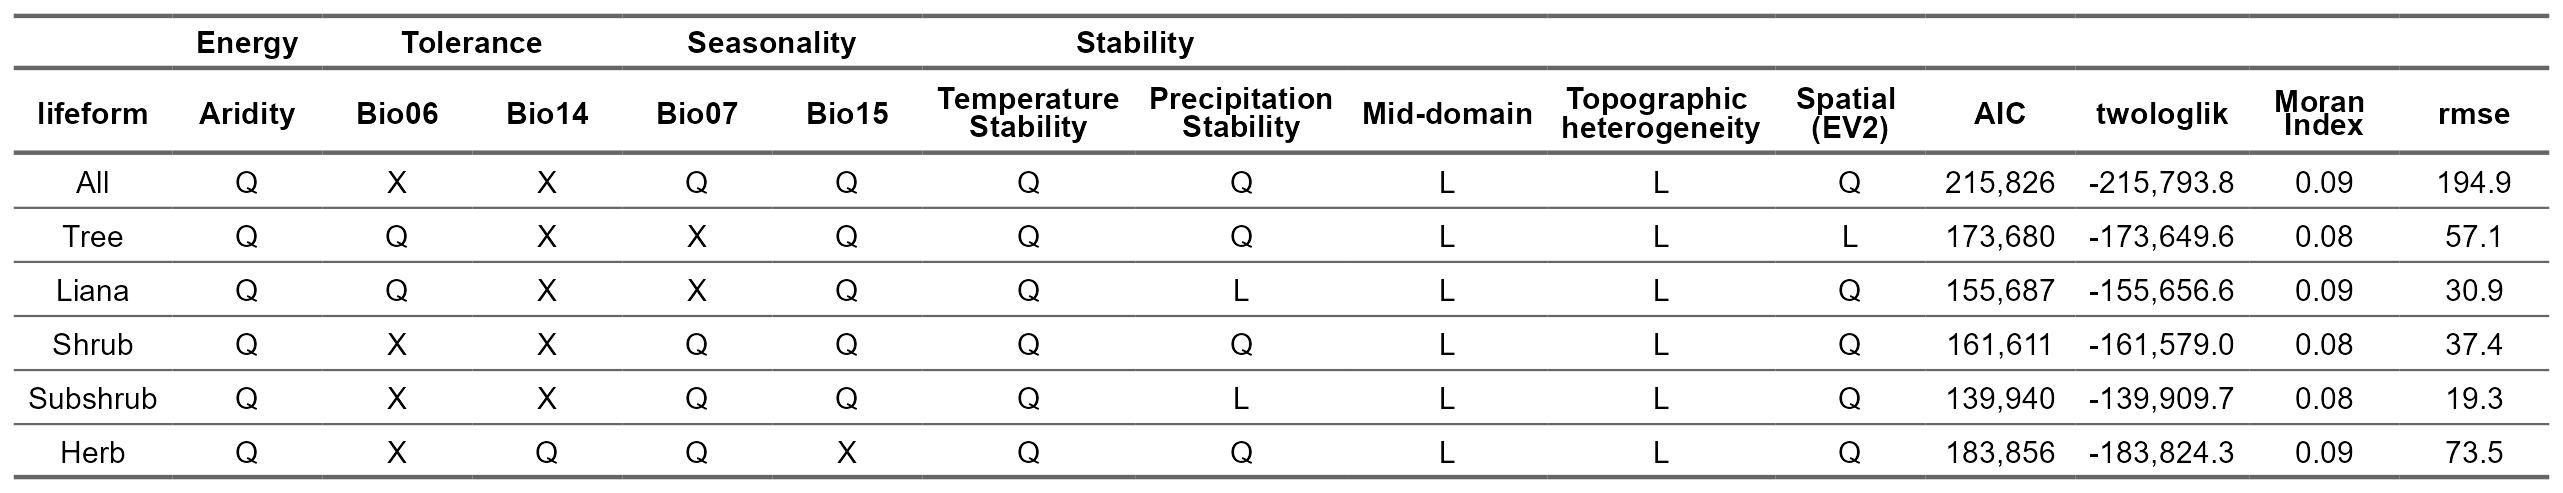

Data behind this chart, as committed beside it:
lifeForm, Formula, AIC, dAIC, twologlik, Moran_I, rmse
All, Richness ~ Aridity + Bio07 + Bio15 + Mid…, 215826, 0, -215794, 0.08567, 194.9
Herb, Richness ~ Aridity + Bio14 + Bio07 + Mid…, 183856, 0, -183824, 0.09148, 73.48
Liana, Richness ~ Aridity + Bio06 + Bio15 + Mid…, 155687, 0, -155657, 0.09224, 30.93
Other, Richness ~ Aridity + Bio06 + Bio14 + Mid…, 98359, 0, -98327, 0.07582, 5.41
Shrub, Richness ~ Aridity + Bio07 + Bio15 + Mid…, 161611, 0, -161579, 0.08111, 37.38
Subshrub, Richness ~ Aridity + Bio07 + Bio15 + Mid…, 139940, 0, -139910, 0.08258, 19.31
Tree, Richness ~ Aridity + Bio06 + Bio15 + Mid…, 173680, 0, -173650, 0.0792, 57.13
